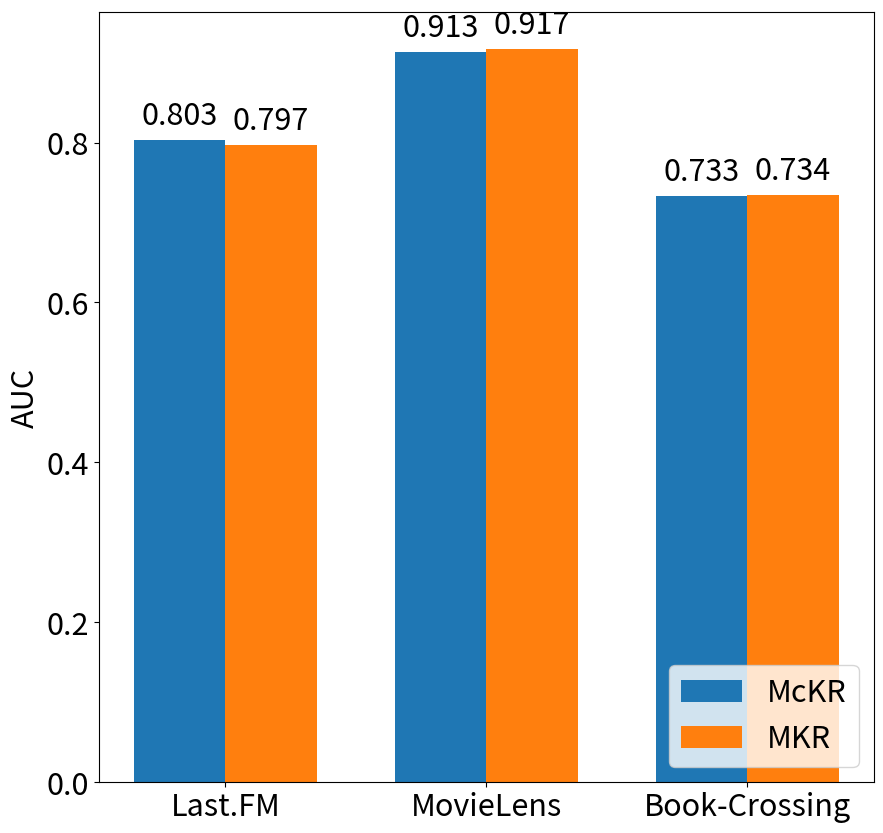
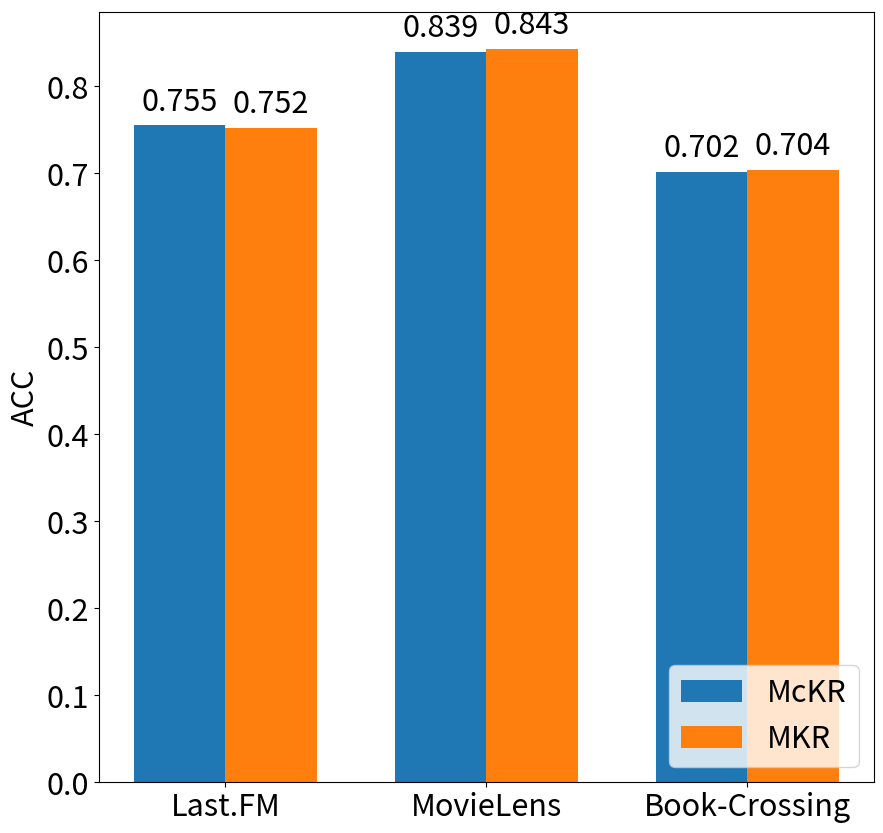
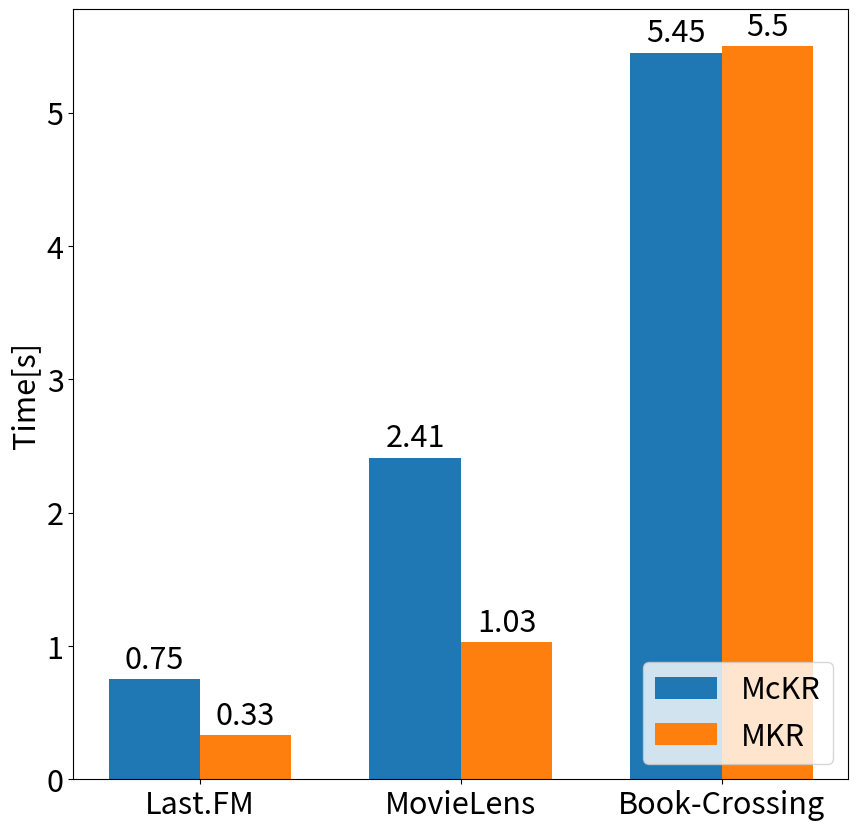

The script that saved these images, in order:
import numpy as np
import matplotlib
import matplotlib.pyplot as plt


font = {'size'   : 22}

matplotlib.rc('font', **font)
plt.rcParams['legend.loc'] = "lower right"

labels = ['Last.FM', 'MovieLens', 'Book-Crossing']
McKR_AUC = [0.803, 0.913, 0.733]
MKR_AUC = [0.797, 0.917,  0.734]

McKR_ACC = [0.755, 0.839, 0.702]
MKR_ACC = [0.752, 0.843,  0.704]

McKR_time = [0.75, 2.41, 5.45]
MKR_time = [0.33, 1.03,  5.50]

x = np.arange(len(labels))  # the label locations
width = 0.35  # the width of the bars

'''
Create the AUC graph
'''

fig, ax = plt.subplots(figsize=(10,10))
rects1 = ax.bar(x - width/2, McKR_AUC, width, label='McKR')
rects2 = ax.bar(x + width/2, MKR_AUC, width, label='MKR')

# Add some text for labels, title and custom x-axis tick labels, etc.
ax.set_ylabel('AUC')
# ax.set_title('AUC')
ax.set_xticks(x)
ax.set_xticklabels(labels)
ax.legend()

ax.bar_label(rects1, padding=6, label_type = 'edge')
ax.bar_label(rects2, padding=6 , label_type = 'edge')

# fig.tight_layout()

plt.show()

'''
Create the ACC graph
'''

fig, ax = plt.subplots(figsize=(10,10))
rects1 = ax.bar(x - width/2, McKR_ACC, width, label='McKR')
rects2 = ax.bar(x + width/2, MKR_ACC, width, label='MKR')

# Add some text for labels, title and custom x-axis tick labels, etc.
ax.set_ylabel('ACC')
# ax.set_title('AUC')
ax.set_xticks(x)
ax.set_xticklabels(labels)
ax.legend()

ax.bar_label(rects1, padding=6)
ax.bar_label(rects2, padding=6)

# fig.tight_layout()

plt.show()

'''
Create the time graph
'''

fig, ax = plt.subplots(figsize=(10,10))
rects1 = ax.bar(x - width/2, McKR_time, width, label='McKR')
rects2 = ax.bar(x + width/2, MKR_time, width, label='MKR')

# Add some text for labels, title and custom x-axis tick labels, etc.
ax.set_ylabel('Time[s]')
# ax.set_title('AUC')
ax.set_xticks(x)
ax.set_xticklabels(labels)
ax.legend()

ax.bar_label(rects1, padding=3)
ax.bar_label(rects2, padding=3)

# fig.tight_layout()

plt.show()